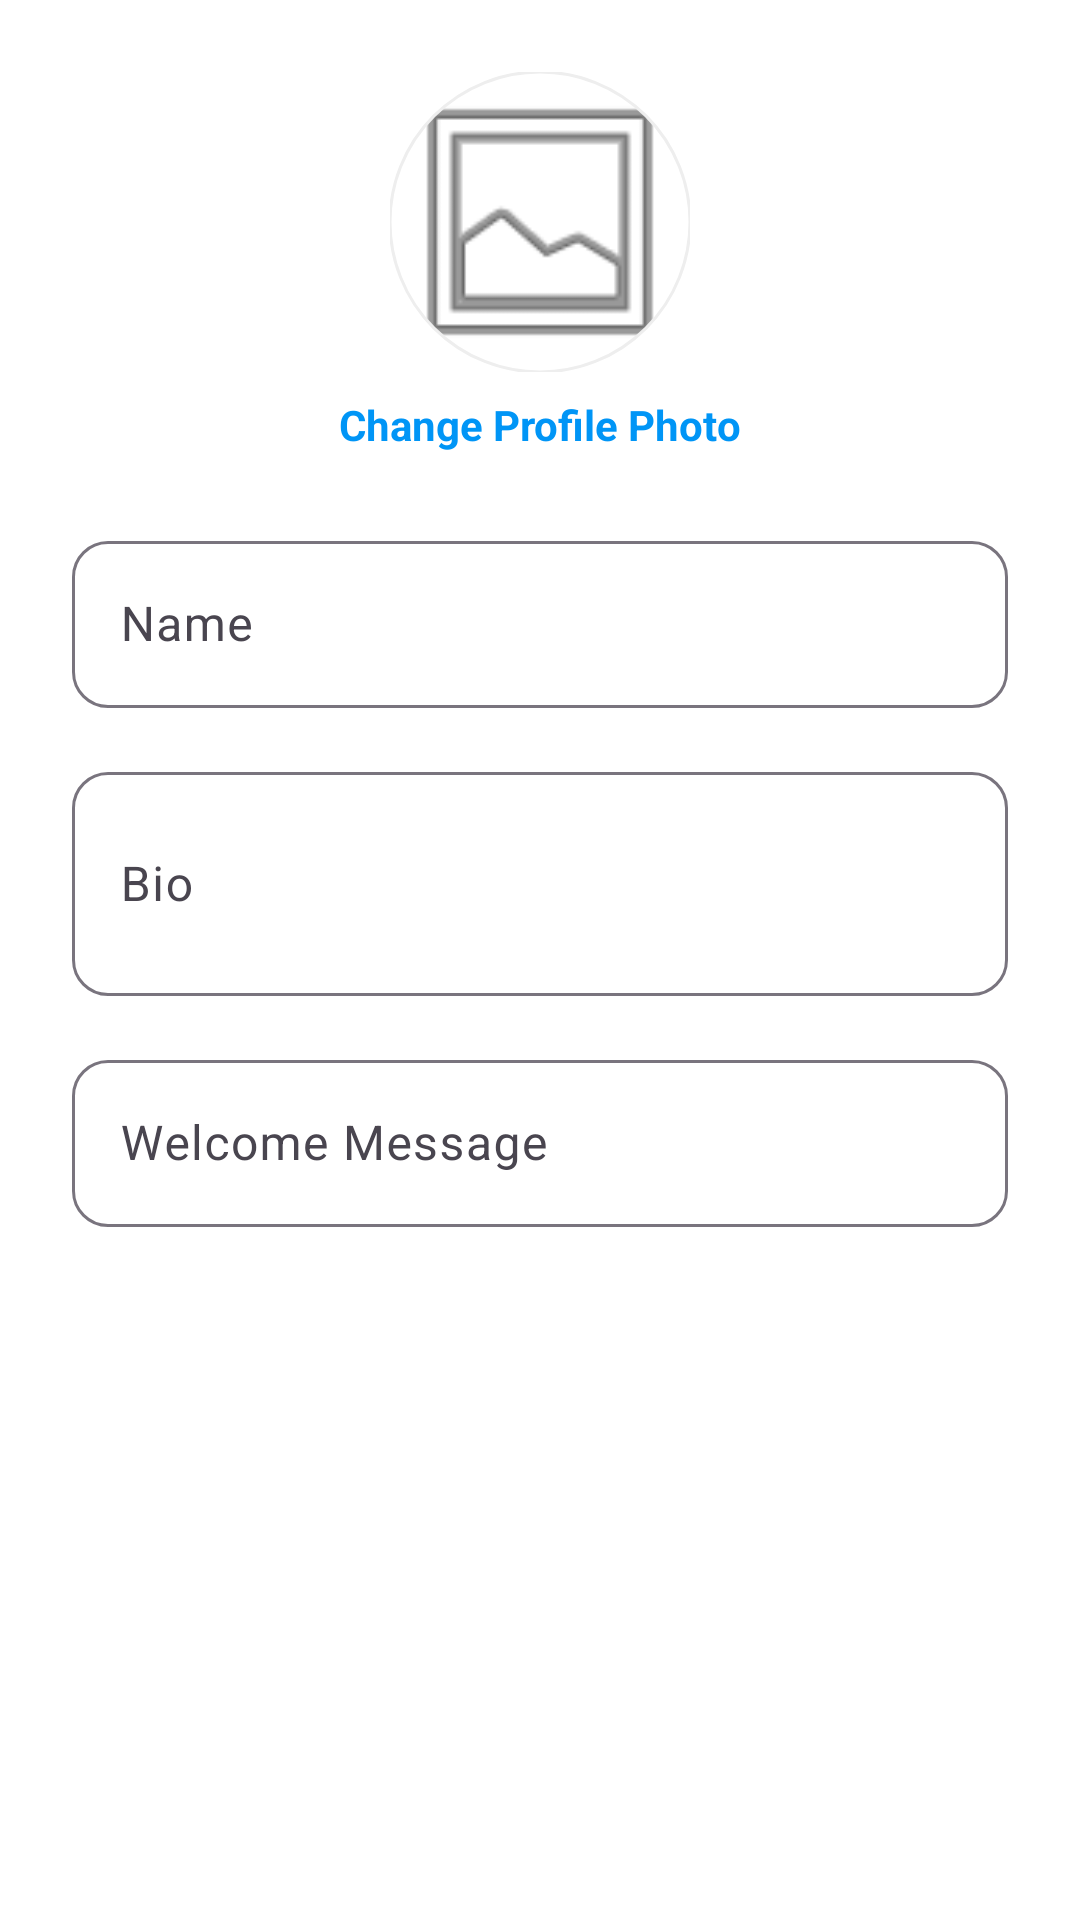

Reconstruct the res/layout file that produces this screen, plus the resources it refers to.
<!-- AndroidManifest.xml: application theme Theme.NaturePin -->
<!-- res/layout/dialog_edit_profile.xml -->
<?xml version="1.0" encoding="utf-8"?>
<LinearLayout xmlns:android="http://schemas.android.com/apk/res/android"
    xmlns:app="http://schemas.android.com/apk/res-auto"
    android:layout_width="match_parent"
    android:layout_height="wrap_content"
    android:orientation="vertical"
    android:padding="24dp"
    android:gravity="center_horizontal"
    android:background="@color/surface_white">

    <com.google.android.material.imageview.ShapeableImageView
        android:id="@+id/iv_edit_profile_pic"
        android:layout_width="100dp"
        android:layout_height="100dp"
        android:layout_marginBottom="8dp"
        android:scaleType="centerCrop"
        android:src="@android:drawable/ic_menu_gallery"
        app:shapeAppearanceOverlay="@style/CircleImageView"
        app:strokeColor="@color/divider_grey"
        app:strokeWidth="1dp" />

    <TextView
        android:layout_width="wrap_content"
        android:layout_height="wrap_content"
        android:text="Change Profile Photo"
        android:textSize="14sp"
        android:textStyle="bold"
        android:textColor="#0095f6"
        android:layout_marginBottom="24dp"/>

    <com.google.android.material.textfield.TextInputLayout
        android:layout_width="match_parent"
        android:layout_height="wrap_content"
        android:hint="Name"
        style="@style/Widget.Material3.TextInputLayout.OutlinedBox"
        app:boxCornerRadiusTopStart="12dp"
        app:boxCornerRadiusTopEnd="12dp"
        app:boxCornerRadiusBottomStart="12dp"
        app:boxCornerRadiusBottomEnd="12dp">

        <com.google.android.material.textfield.TextInputEditText
            android:id="@+id/et_edit_name"
            android:layout_width="match_parent"
            android:layout_height="wrap_content"
            android:inputType="textPersonName" />
    </com.google.android.material.textfield.TextInputLayout>

    <com.google.android.material.textfield.TextInputLayout
        android:layout_width="match_parent"
        android:layout_height="wrap_content"
        android:layout_marginTop="16dp"
        android:hint="Bio"
        style="@style/Widget.Material3.TextInputLayout.OutlinedBox"
        app:boxCornerRadiusTopStart="12dp"
        app:boxCornerRadiusTopEnd="12dp"
        app:boxCornerRadiusBottomStart="12dp"
        app:boxCornerRadiusBottomEnd="12dp">

        <com.google.android.material.textfield.TextInputEditText
            android:id="@+id/et_edit_bio"
            android:layout_width="match_parent"
            android:layout_height="wrap_content"
            android:inputType="textMultiLine"
            android:minLines="2" />
    </com.google.android.material.textfield.TextInputLayout>

    <com.google.android.material.textfield.TextInputLayout
        android:layout_width="match_parent"
        android:layout_height="wrap_content"
        android:layout_marginTop="16dp"
        android:hint="Welcome Message"
        style="@style/Widget.Material3.TextInputLayout.OutlinedBox"
        app:boxCornerRadiusTopStart="12dp"
        app:boxCornerRadiusTopEnd="12dp"
        app:boxCornerRadiusBottomStart="12dp"
        app:boxCornerRadiusBottomEnd="12dp">

        <com.google.android.material.textfield.TextInputEditText
            android:id="@+id/et_edit_welcome"
            android:layout_width="match_parent"
            android:layout_height="wrap_content"
            android:inputType="textMultiLine" />
    </com.google.android.material.textfield.TextInputLayout>

</LinearLayout>
<!-- resources referenced by this layout -->
<resources>
  <color name="divider_grey">#EEEEEE</color>
  <color name="surface_white">#FFFFFF</color>
  <style name="CircleImageView">
          <item name="cornerSize">50%</item>
      </style>
  <style name="Theme.NaturePin" parent="Theme.Material3.Light.NoActionBar">
          <item name="colorPrimary">@color/primary_green</item>
          <item name="colorOnPrimary">@color/white</item>
          <item name="colorPrimaryContainer">@color/primary_light_green</item>
          <item name="colorSecondary">@color/accent_green</item>
          <item name="android:windowBackground">@color/background_white</item>
          <item name="android:statusBarColor">@color/primary_green</item>
          <item name="android:navigationBarColor">@color/white</item>
      </style>
  <color name="primary_green">#2E7D32</color>
  <color name="white">#FFFFFFFF</color>
  <color name="primary_light_green">#E8F5E9</color>
  <color name="accent_green">#4CAF50</color>
  <color name="background_white">#FAFAFA</color>
</resources>
